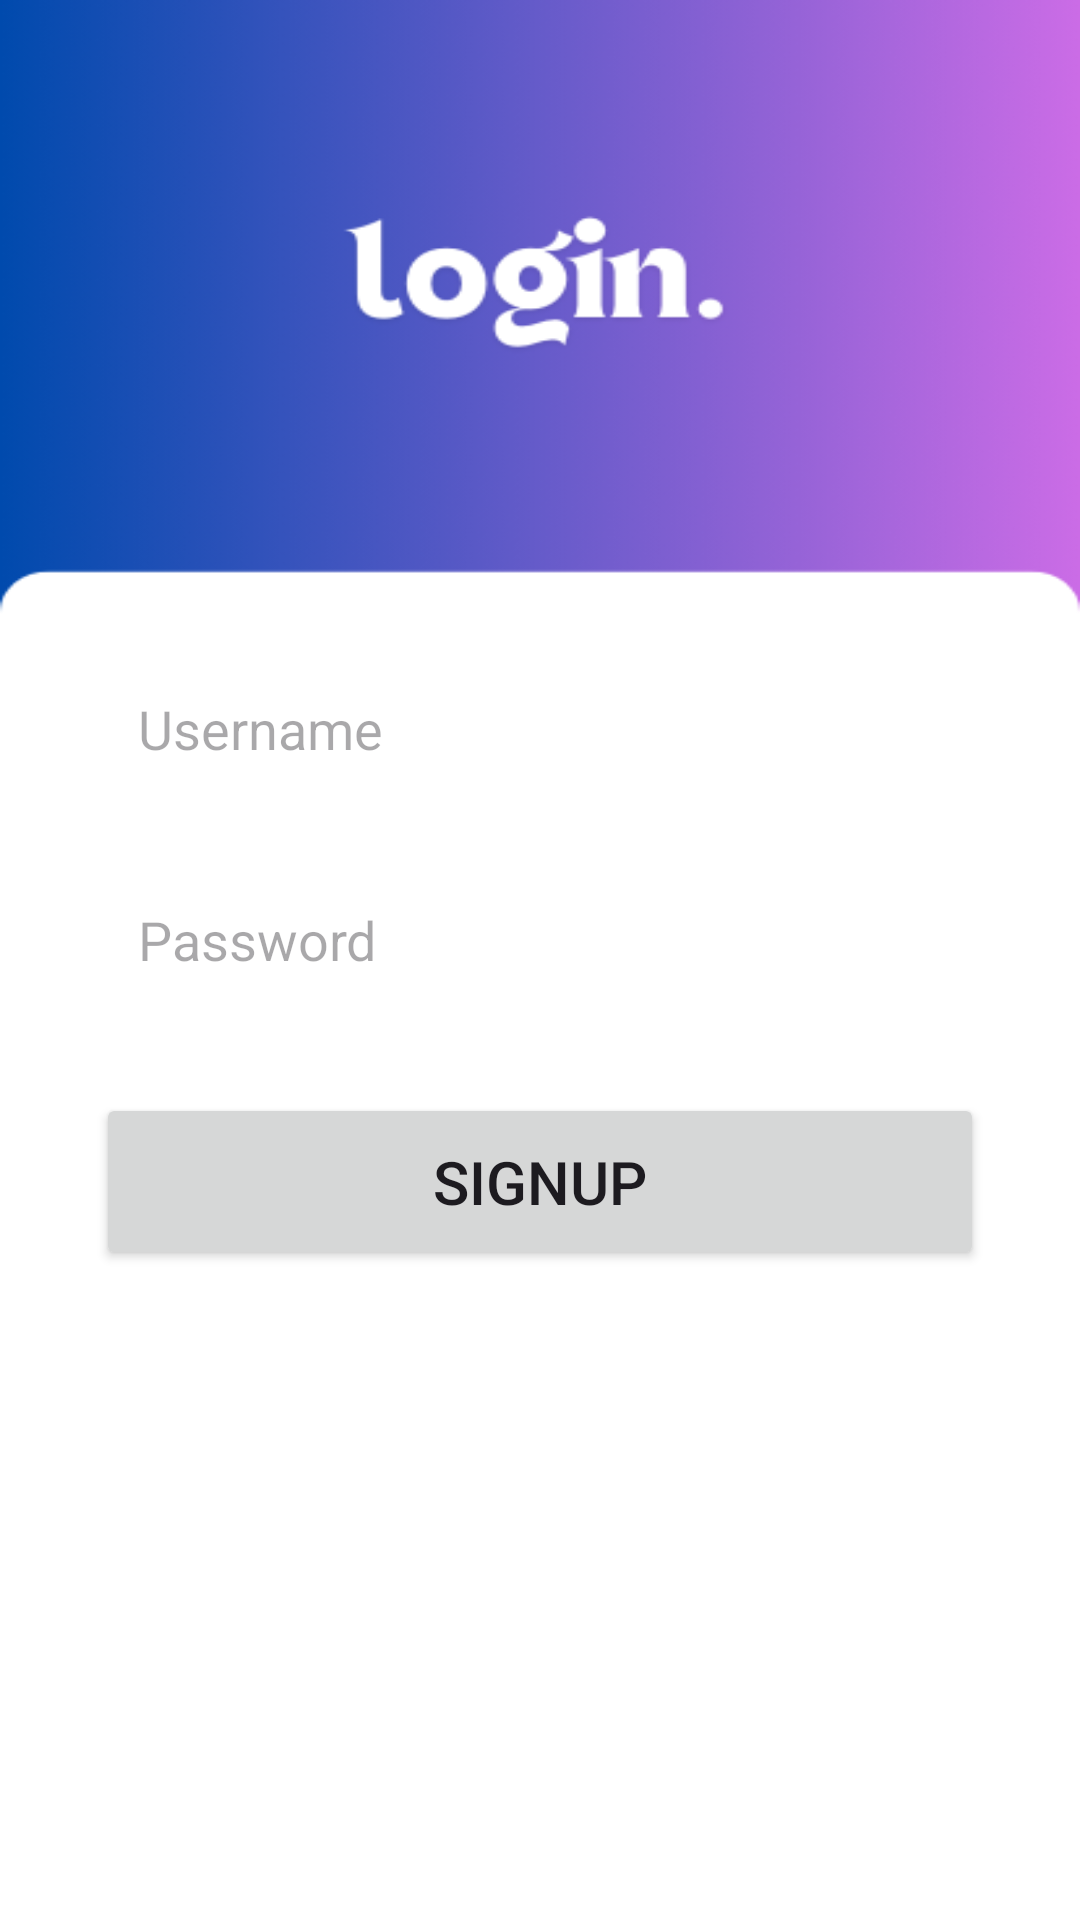

Produce the Android XML layout that renders to this screen, including the resource entries it uses.
<!-- AndroidManifest.xml: application theme Theme.LearningNavigation -->
<!-- res/layout/fragment_login.xml -->
<?xml version="1.0" encoding="utf-8"?>
<LinearLayout xmlns:android="http://schemas.android.com/apk/res/android"
    xmlns:tools="http://schemas.android.com/tools"
    android:layout_width="match_parent"
    android:layout_height="match_parent"
    android:background="@drawable/loginbg"
    android:gravity="center"
    android:orientation="vertical"
    android:padding="16dp"
    tools:context=".LoginFragment">

    <LinearLayout
        android:layout_width="match_parent"
        android:layout_height="wrap_content"
        android:orientation="vertical"
        android:padding="16dp">

        <EditText
            android:id="@+id/loginUsername"
            android:layout_width="match_parent"
            android:layout_height="wrap_content"
            android:background="@drawable/edittext_border"
            android:hint="Username"
            android:padding="14dp" />

        <EditText
            android:id="@+id/loginPassword"
            android:layout_width="match_parent"
            android:layout_height="wrap_content"
            android:layout_marginTop="18dp"
            android:background="@drawable/edittext_border"
            android:hint="Password"
            android:padding="14dp" />

        <Button
            android:id="@+id/loginBtn"
            android:layout_width="match_parent"
            android:layout_height="wrap_content"
            android:layout_gravity="center"
            android:text="SIGNUP"
            android:padding="16dp"
            android:textSize="20sp"
            android:layout_marginTop="25dp"/>

    </LinearLayout>

</LinearLayout>
<!-- resources referenced by this layout -->
<resources>
  <!-- drawable loginbg: png bitmap (drawable, 18541 bytes) -->
  <style name="Theme.LearningNavigation" parent="Base.Theme.LearningNavigation" />
  <style name="Base.Theme.LearningNavigation" parent="Theme.Material3.DayNight.NoActionBar">
          
           <item name="colorPrimary">@color/blue</item>
           <item name="colorPrimaryVariant">@color/blue</item>
           <item name="android:statusBarColor">@color/blue</item>
      </style>
  <color name="blue">#597cff</color>
</resources>
